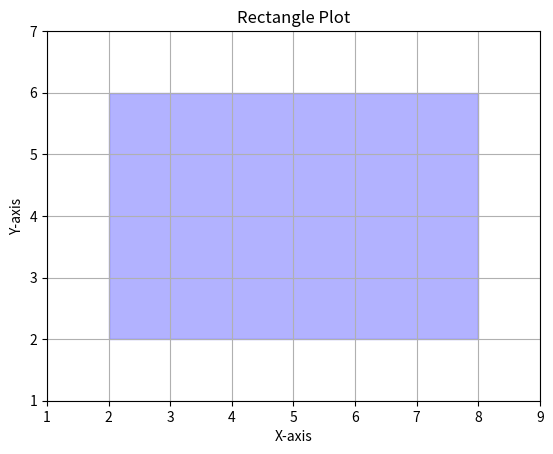

This chart was generated by the following Python code:
import matplotlib.pyplot as plt

def plot_rectangle(bottom_left, top_right):
    x_bottom_left, y_bottom_left = bottom_left
    x_top_right, y_top_right = top_right

    width = x_top_right - x_bottom_left
    height = y_top_right - y_bottom_left

    plt.gca().add_patch(plt.Rectangle((x_bottom_left, y_bottom_left), width, height, color='blue', alpha=0.3))
    plt.xlim(x_bottom_left - 1, x_top_right + 1)
    plt.ylim(y_bottom_left - 1, y_top_right + 1)
    plt.gca().set_aspect('equal', adjustable='box')
    plt.xlabel('X-axis')
    plt.ylabel('Y-axis')
    plt.title('Rectangle Plot')
    plt.grid()
    plt.show()

def main():
    # Enter the coordinates for the bottom-left point
    bottom_left = (2, 2)

    # Enter the coordinates for the top-right point
    top_right = (8, 6)

    plot_rectangle(bottom_left, top_right)

if __name__ == "__main__":
    main()
